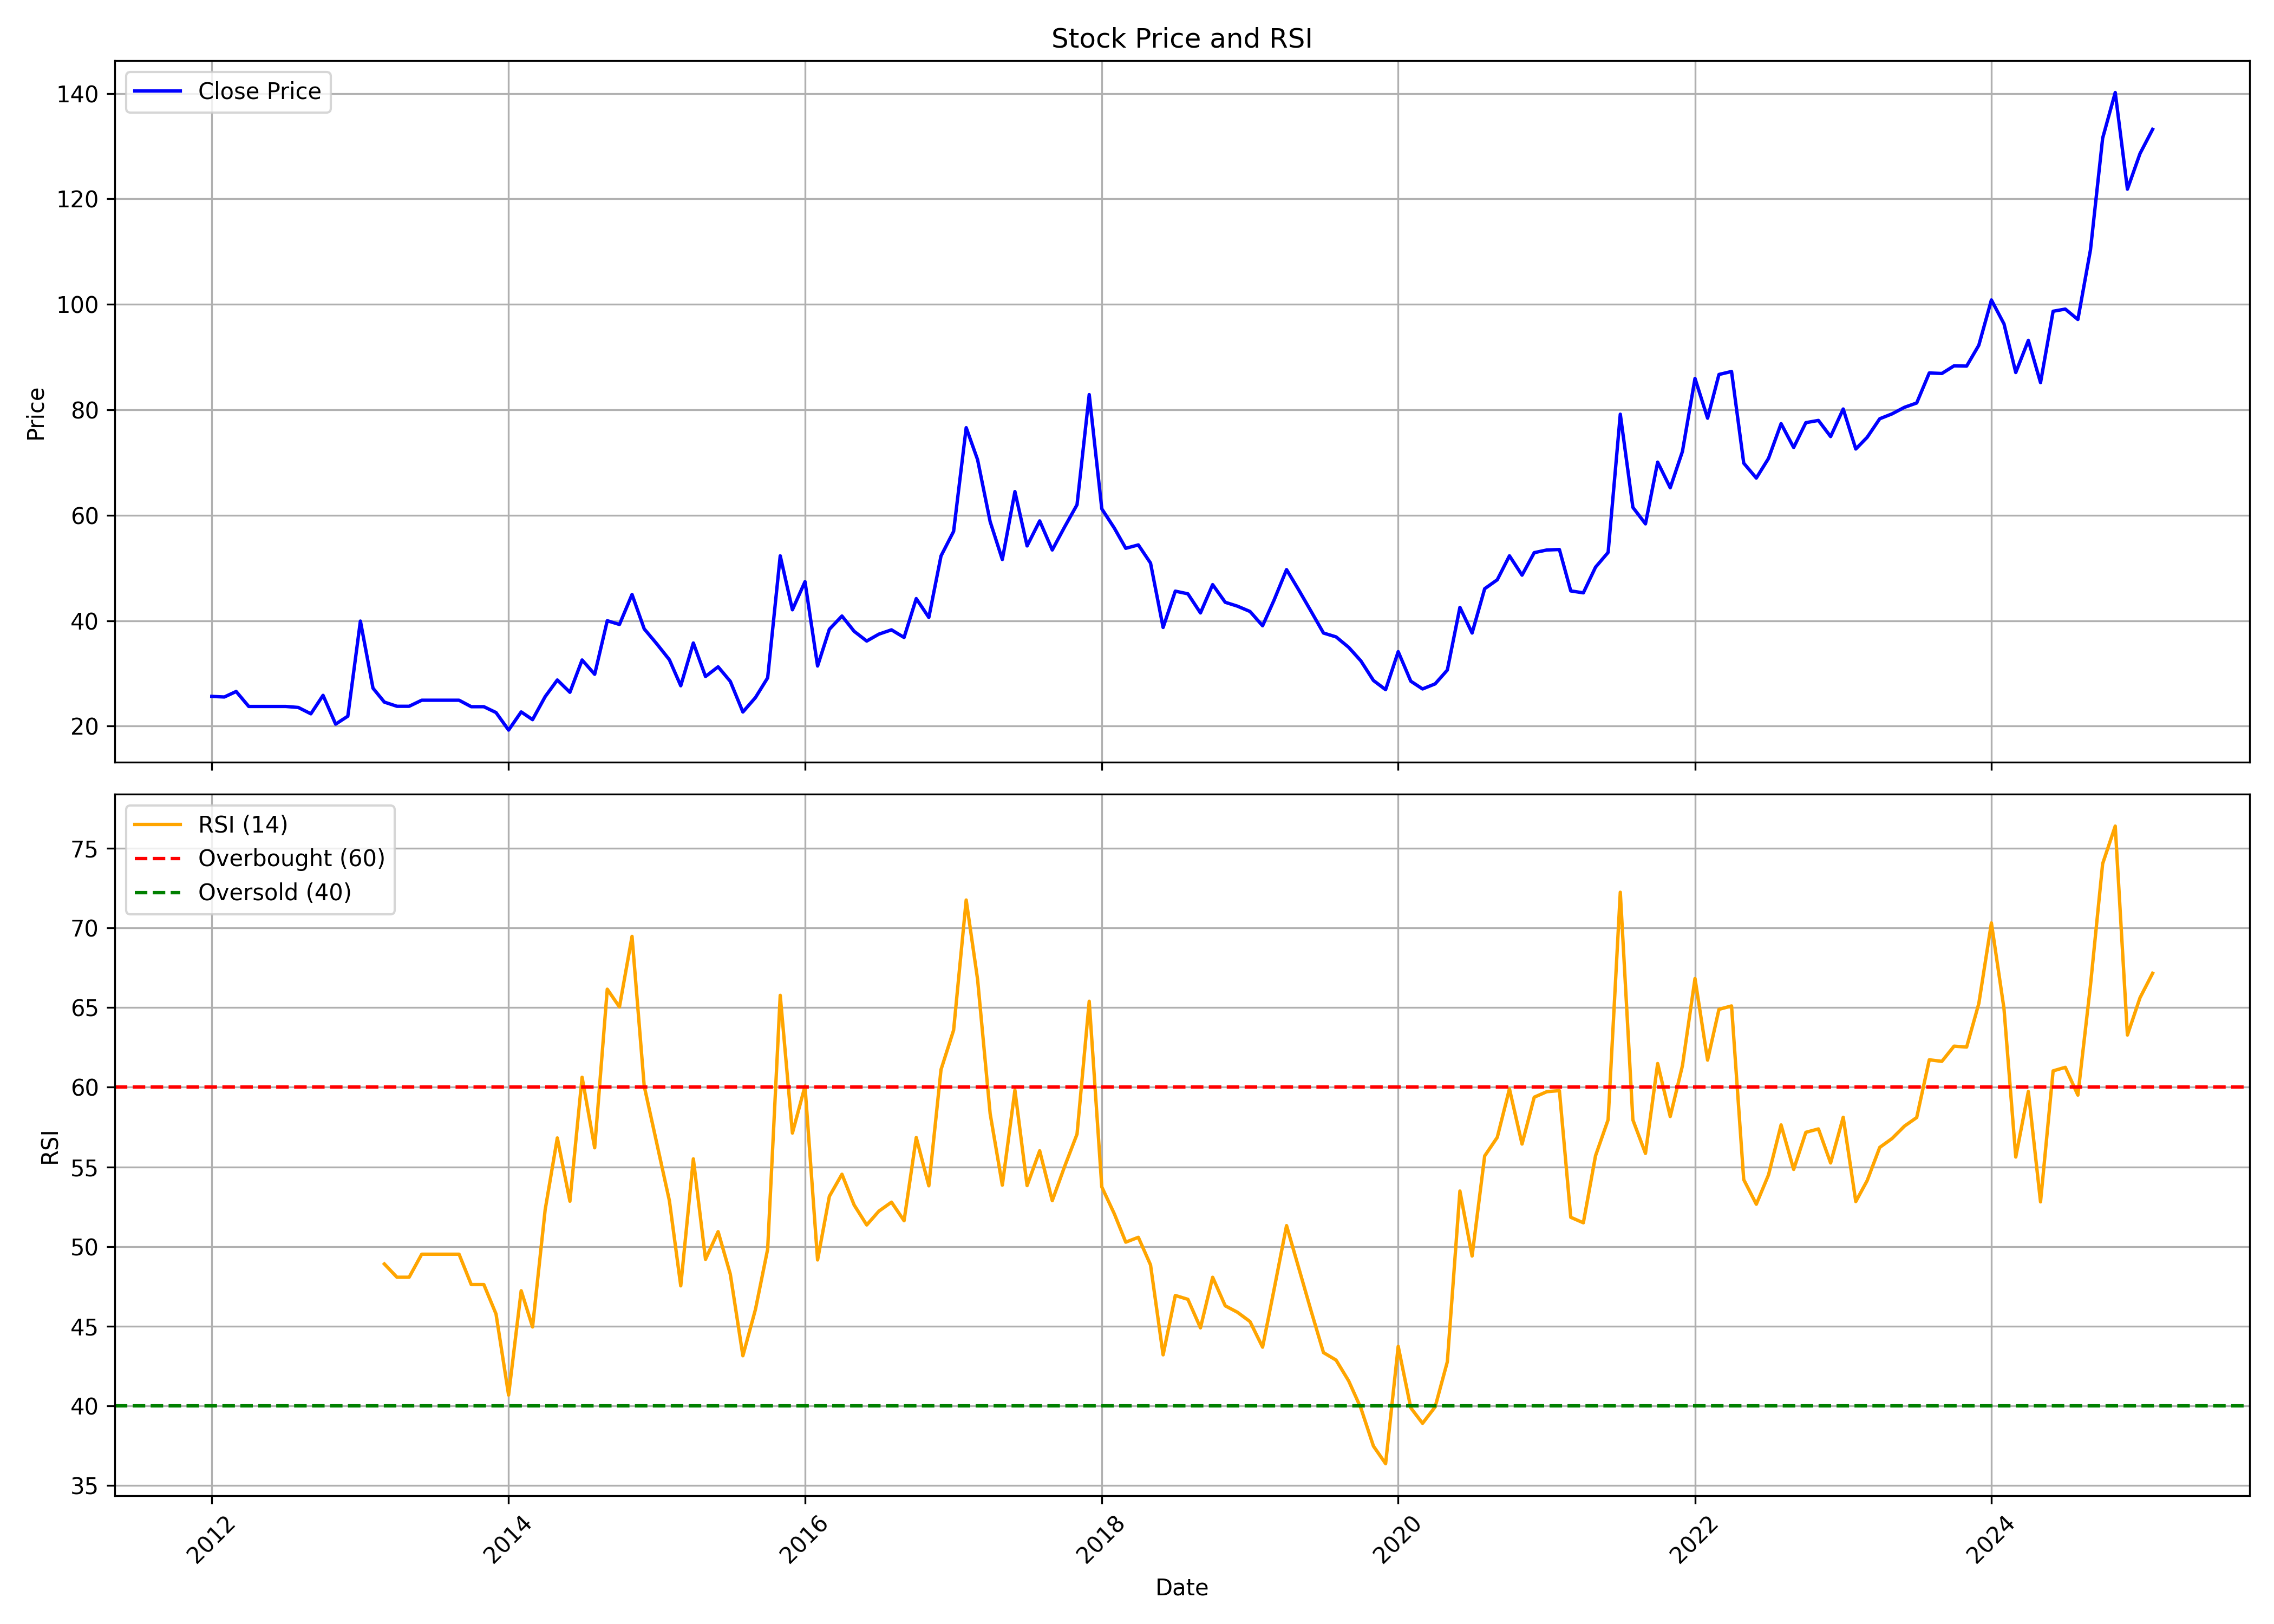

Values plotted in this chart, from the file beside it:
, date, symbol, open, high, low, close, volume, rsi
0, 2012-01-01, BANARBEADS, 20.49, 26.96, 20.49, 25.63, 282, 
1, 2012-02-01, BANARBEADS, 24.44, 26.63, 24.44, 25.52, 905, 
2, 2012-03-01, BANARBEADS, 25.52, 26.56, 24.26, 26.56, 119, 
3, 2012-04-01, BANARBEADS, 26.56, 26.56, 22.29, 23.72, 250, 
4, 2012-05-01, BANARBEADS, 23.72, 23.72, 23.72, 23.72, 0, 
5, 2012-06-01, BANARBEADS, 23.72, 23.72, 23.72, 23.72, 0, 
6, 2012-07-01, BANARBEADS, 24.85, 24.85, 21.12, 23.72, 660, 
7, 2012-08-01, BANARBEADS, 23.72, 24.78, 22.52, 23.53, 1001, 
8, 2012-09-01, BANARBEADS, 23.53, 23.53, 22.29, 22.33, 221, 
9, 2012-10-01, BANARBEADS, 22.33, 25.83, 22.33, 25.83, 744, 
10, 2012-11-01, BANARBEADS, 25.83, 25.83, 19.92, 20.37, 685, 
11, 2012-12-01, BANARBEADS, 20.37, 23.53, 20.37, 21.88, 269, 
12, 2013-01-01, BANARBEADS, 21.88, 42.63, 21.88, 39.91, 3257, 
13, 2013-02-01, BANARBEADS, 41.31, 41.31, 27.19, 27.19, 355, 
14, 2013-03-01, BANARBEADS, 28.59, 28.59, 24.55, 24.55, 213, 48.9
15, 2013-04-01, BANARBEADS, 24.55, 24.55, 23.48, 23.76, 753, 48.07
16, 2013-05-01, BANARBEADS, 23.76, 23.8, 23.76, 23.76, 160, 48.07
17, 2013-06-01, BANARBEADS, 23.76, 24.9, 23.76, 24.9, 100, 49.52
18, 2013-07-01, BANARBEADS, 24.9, 24.9, 24.9, 24.9, 0, 49.52
19, 2013-08-01, BANARBEADS, 24.9, 24.9, 24.9, 24.9, 0, 49.52
20, 2013-09-01, BANARBEADS, 24.9, 24.9, 24.9, 24.9, 0, 49.52
21, 2013-10-01, BANARBEADS, 24.9, 24.9, 23.68, 23.68, 100, 47.61
22, 2013-11-01, BANARBEADS, 23.68, 23.68, 23.68, 23.68, 0, 47.61
23, 2013-12-01, BANARBEADS, 23.68, 24.15, 22.57, 22.57, 886, 45.77
24, 2014-01-01, BANARBEADS, 22.57, 22.57, 18.33, 19.24, 3258, 40.68
25, 2014-02-01, BANARBEADS, 19.24, 22.69, 19.24, 22.69, 1640, 47.22
26, 2014-03-01, BANARBEADS, 22.69, 22.69, 18.73, 21.22, 1858, 44.95
27, 2014-04-01, BANARBEADS, 20.23, 26.77, 20.19, 25.58, 7656, 52.3
28, 2014-05-01, BANARBEADS, 25.58, 30.05, 20.67, 28.75, 23266, 56.82
29, 2014-06-01, BANARBEADS, 28.67, 30.84, 26.13, 26.41, 61907, 52.84
30, 2014-07-01, BANARBEADS, 27.69, 32.58, 25.18, 32.54, 32961, 60.62
31, 2014-08-01, BANARBEADS, 31.37, 33.46, 28.19, 29.82, 23168, 56.2
32, 2014-09-01, BANARBEADS, 31.33, 49.35, 28.86, 39.98, 242211, 66.15
33, 2014-10-01, BANARBEADS, 38.52, 49.35, 34.42, 39.27, 61513, 65.04
34, 2014-11-01, BANARBEADS, 39.27, 53.91, 35.34, 44.96, 279553, 69.46
35, 2014-12-01, BANARBEADS, 43.5, 48.52, 33.46, 38.44, 85956, 60.07
36, 2015-01-01, BANARBEADS, 37.6, 43.5, 31.08, 35.59, 49479, 56.48
37, 2015-02-01, BANARBEADS, 37.18, 41.78, 31.62, 32.58, 70255, 52.88
38, 2015-03-01, BANARBEADS, 32.08, 37.52, 24.59, 27.65, 28167, 47.53
39, 2015-04-01, BANARBEADS, 27.6, 41.74, 27.6, 35.76, 36771, 55.5
40, 2015-05-01, BANARBEADS, 35.76, 38.48, 28.61, 29.4, 32269, 49.2
41, 2015-06-01, BANARBEADS, 28.44, 32.16, 23.42, 31.24, 61131, 50.93
42, 2015-07-01, BANARBEADS, 30.95, 32.16, 25.56, 28.48, 23943, 48.27
43, 2015-08-01, BANARBEADS, 33.17, 33.17, 20.7, 22.67, 26903, 43.14
44, 2015-09-01, BANARBEADS, 24.94, 28.34, 23.22, 25.41, 28747, 46.06
45, 2015-10-01, BANARBEADS, 26.62, 30.1, 25.07, 29.16, 39371, 49.83
46, 2015-11-01, BANARBEADS, 28.81, 56.59, 26.28, 52.29, 252647, 65.76
47, 2015-12-01, BANARBEADS, 52.38, 55.86, 36.42, 42.06, 225163, 57.12
48, 2016-01-01, BANARBEADS, 42.83, 53.93, 31.82, 47.39, 203571, 60.07
49, 2016-02-01, BANARBEADS, 50.7, 50.7, 30.27, 31.39, 52999, 49.16
50, 2016-03-01, BANARBEADS, 30.53, 45.67, 30.36, 38.36, 81505, 53.15
51, 2016-04-01, BANARBEADS, 42.46, 45.22, 38.48, 40.88, 18811, 54.54
52, 2016-05-01, BANARBEADS, 43.32, 45.94, 36.67, 37.98, 32118, 52.61
53, 2016-06-01, BANARBEADS, 38.48, 41.42, 32.2, 36.13, 36345, 51.35
54, 2016-07-01, BANARBEADS, 37.08, 43.23, 35.9, 37.44, 38034, 52.22
55, 2016-08-01, BANARBEADS, 39.7, 39.7, 35, 38.25, 20861, 52.78
56, 2016-09-01, BANARBEADS, 39.38, 39.66, 35.86, 36.81, 14862, 51.62
57, 2016-10-01, BANARBEADS, 37.89, 54.98, 37.53, 44.18, 258952, 56.84
58, 2016-11-01, BANARBEADS, 44.36, 44.77, 32.33, 40.61, 66033, 53.81
59, 2016-12-01, BANARBEADS, 42.28, 58.29, 38.98, 52.27, 853881, 61.1
... 98 more rows
